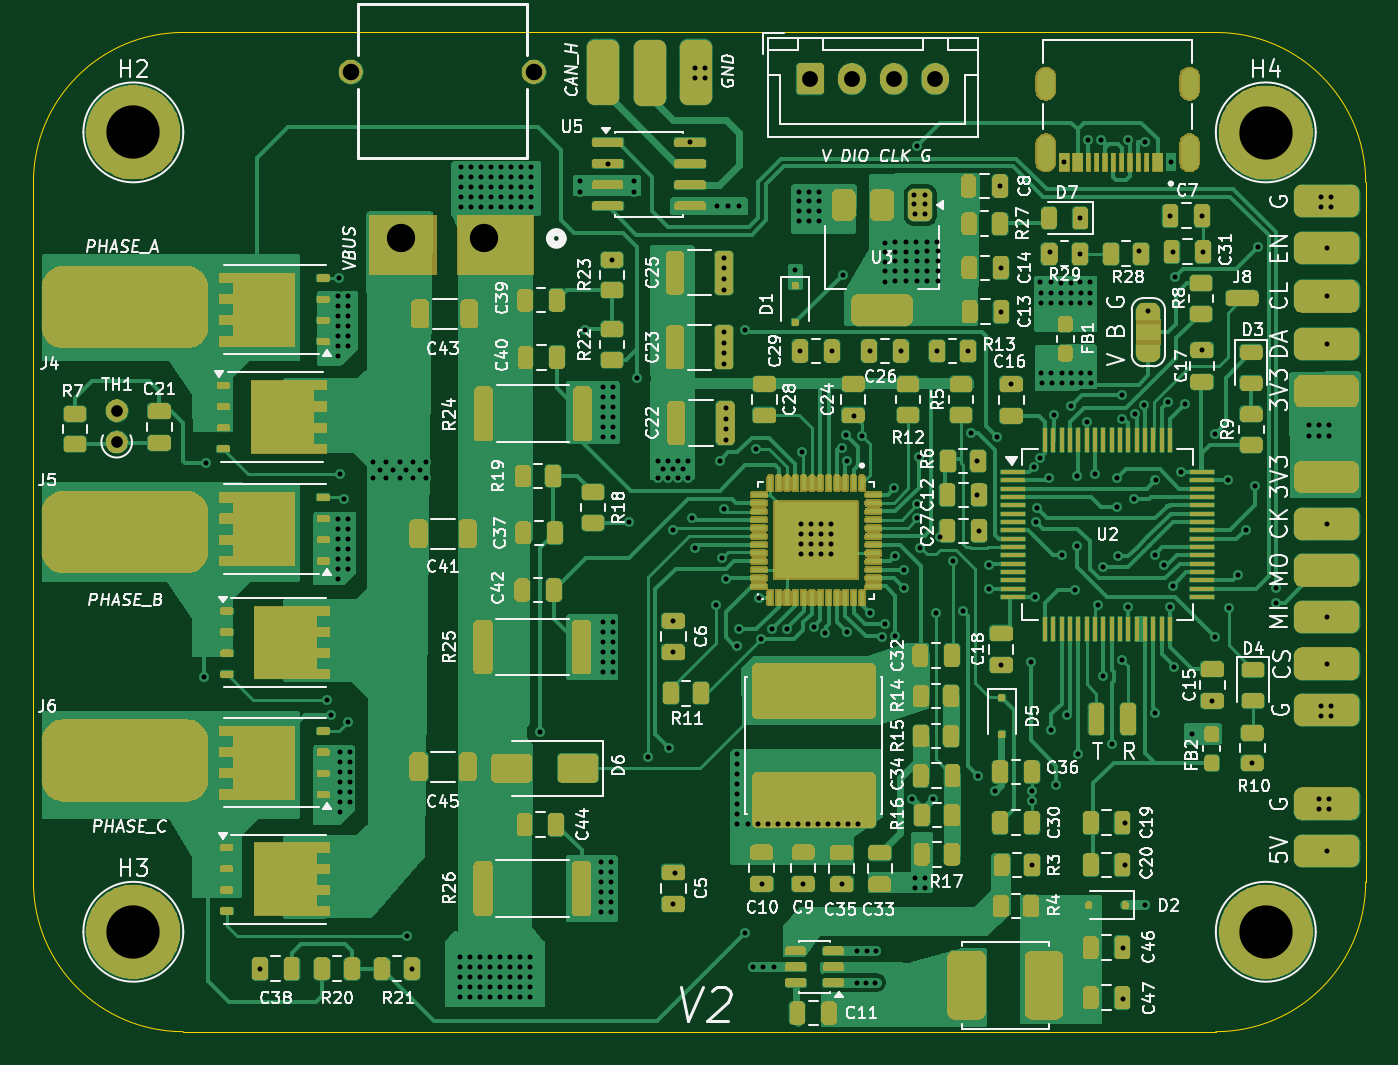
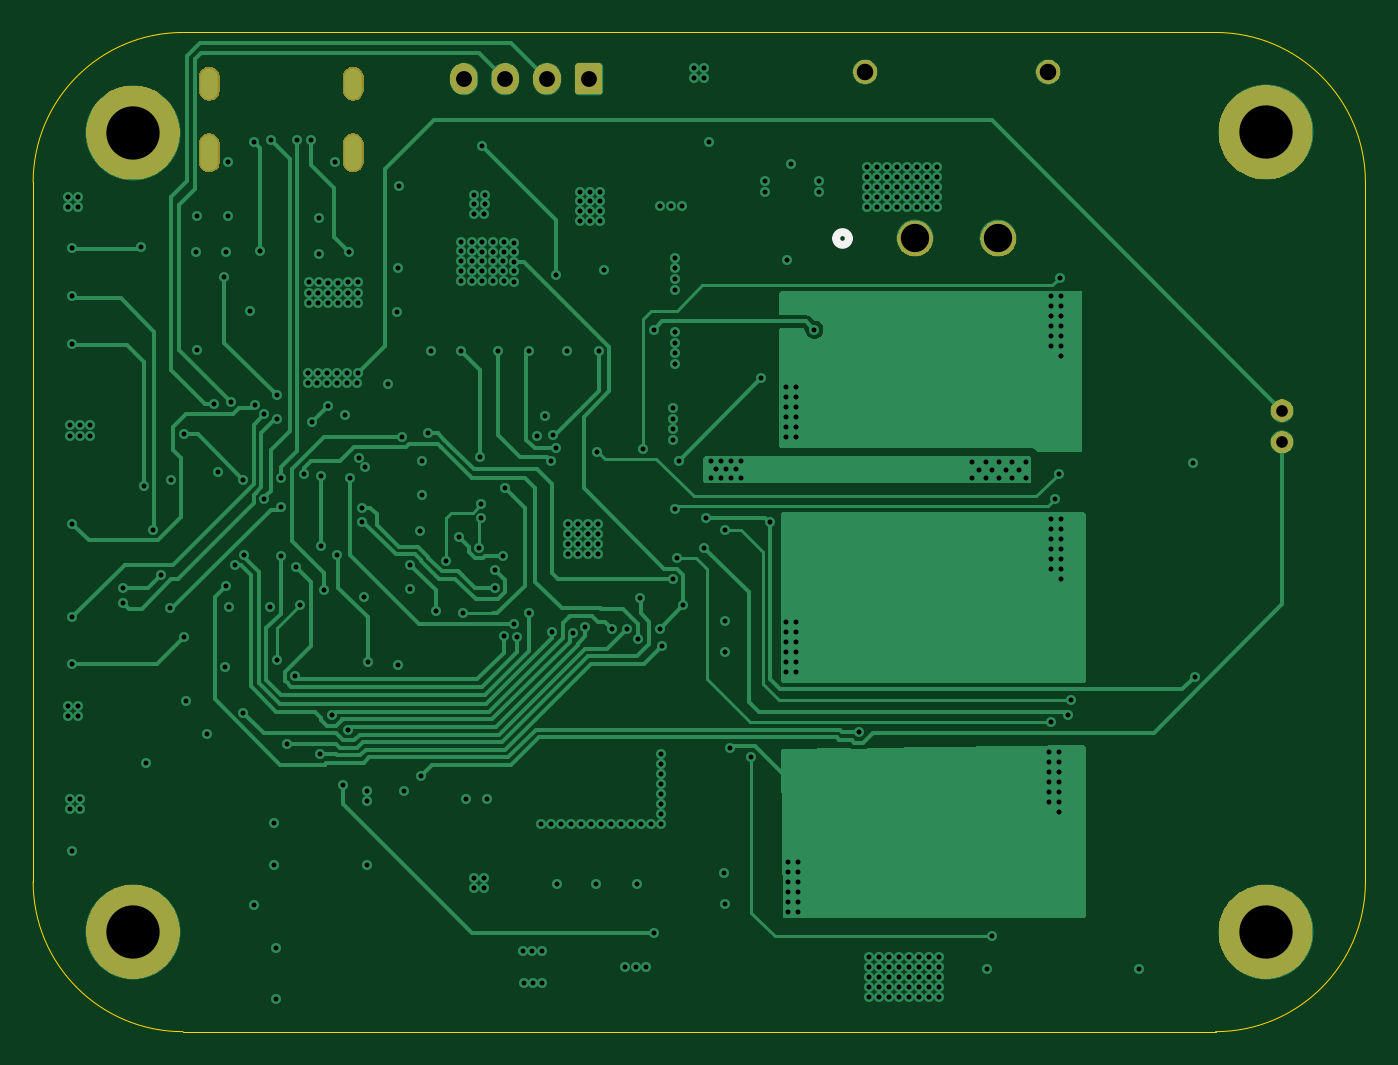
Circuit board: 13 layer files. Board 80.0 x 60.0 mm.
- bottom_copper: driver-bldc-foc-v2-B_Cu.gbr (45328 bytes)
- bottom_mask: driver-bldc-foc-v2-B_Mask.gbr (57538 bytes)
- paste: driver-bldc-foc-v2-B_Paste.gbr (505 bytes)
- bottom_silk: driver-bldc-foc-v2-B_Silkscreen.gbr (700 bytes)
- outline: driver-bldc-foc-v2-Edge_Cuts.gbr (897 bytes)
- top_copper: driver-bldc-foc-v2-F_Cu.gbr (119689 bytes)
- top_mask: driver-bldc-foc-v2-F_Mask.gbr (332379 bytes)
- paste: driver-bldc-foc-v2-F_Paste.gbr (17559 bytes)
- top_silk: driver-bldc-foc-v2-F_Silkscreen.gbr (196655 bytes)
- inner_copper: driver-bldc-foc-v2-In1_Cu.gbr (262034 bytes)
- inner_copper: driver-bldc-foc-v2-In2_Cu.gbr (277718 bytes)
- drill: driver-bldc-foc-v2-NPTH.drl (306 bytes)
- drill: driver-bldc-foc-v2-PTH.drl (9724 bytes)

=== bottom_copper: driver-bldc-foc-v2-B_Cu.gbr (45328 bytes, source omitted) ===
=== bottom_mask: driver-bldc-foc-v2-B_Mask.gbr (57538 bytes, source omitted) ===
=== paste: driver-bldc-foc-v2-B_Paste.gbr ===
%TF.GenerationSoftware,KiCad,Pcbnew,10.0.5-10.0.5~ubuntu24.04.1*%
%TF.CreationDate,2026-08-27T10:01:33+07:00*%
%TF.ProjectId,driver-bldc-foc-v2,64726976-6572-42d6-926c-64632d666f63,rev?*%
%TF.SameCoordinates,Original*%
%TF.FileFunction,Paste,Bot*%
%TF.FilePolarity,Positive*%
%FSLAX46Y46*%
G04 Gerber Fmt 4.6, Leading zero omitted, Abs format (unit mm)*
G04 Created by KiCad (PCBNEW 10.0.5-10.0.5~ubuntu24.04.1) date 2026-08-27 10:01:33*
%MOMM*%
%LPD*%
G01*
G04 APERTURE LIST*
G04 APERTURE END LIST*
M02*

=== bottom_silk: driver-bldc-foc-v2-B_Silkscreen.gbr ===
%TF.GenerationSoftware,KiCad,Pcbnew,10.0.5-10.0.5~ubuntu24.04.1*%
%TF.CreationDate,2026-08-27T10:01:34+07:00*%
%TF.ProjectId,driver-bldc-foc-v2,64726976-6572-42d6-926c-64632d666f63,rev?*%
%TF.SameCoordinates,Original*%
%TF.FileFunction,Legend,Bot*%
%TF.FilePolarity,Positive*%
%FSLAX46Y46*%
G04 Gerber Fmt 4.6, Leading zero omitted, Abs format (unit mm)*
G04 Created by KiCad (PCBNEW 10.0.5-10.0.5~ubuntu24.04.1) date 2026-08-27 10:01:34*
%MOMM*%
%LPD*%
G01*
G04 APERTURE LIST*
%ADD10C,0.508000*%
G04 APERTURE END LIST*
%TO.C,U6*%
D10*
X131780751Y-112370076D02*
G75*
G02*
X131018751Y-112370076I-381000J0D01*
G01*
X131018751Y-112370076D02*
G75*
G02*
X131780751Y-112370076I381000J0D01*
G01*
%TD*%
M02*

=== outline: driver-bldc-foc-v2-Edge_Cuts.gbr ===
%TF.GenerationSoftware,KiCad,Pcbnew,10.0.5-10.0.5~ubuntu24.04.1*%
%TF.CreationDate,2026-08-27T10:01:35+07:00*%
%TF.ProjectId,driver-bldc-foc-v2,64726976-6572-42d6-926c-64632d666f63,rev?*%
%TF.SameCoordinates,Original*%
%TF.FileFunction,Profile,NP*%
%FSLAX46Y46*%
G04 Gerber Fmt 4.6, Leading zero omitted, Abs format (unit mm)*
G04 Created by KiCad (PCBNEW 10.0.5-10.0.5~ubuntu24.04.1) date 2026-08-27 10:01:35*
%MOMM*%
%LPD*%
G01*
G04 APERTURE LIST*
%TA.AperFunction,Profile*%
%ADD10C,0.050000*%
%TD*%
G04 APERTURE END LIST*
D10*
X100000000Y-109000000D02*
X100000000Y-109000000D01*
G75*
G02*
X109000000Y-100000000I9000000J0D01*
G01*
X171000000Y-100000000D01*
G75*
G02*
X180000000Y-109000000I0J-9000000D01*
G01*
X180000000Y-151000000D01*
G75*
G02*
X171000000Y-160000000I-9000000J0D01*
G01*
X109000000Y-160000000D01*
G75*
G02*
X100000000Y-151000000I0J9000000D01*
G01*
X100000000Y-109000000D01*
M02*

=== top_copper: driver-bldc-foc-v2-F_Cu.gbr (119689 bytes, source omitted) ===
=== top_mask: driver-bldc-foc-v2-F_Mask.gbr (332379 bytes, source omitted) ===
=== paste: driver-bldc-foc-v2-F_Paste.gbr (17559 bytes, source omitted) ===
=== top_silk: driver-bldc-foc-v2-F_Silkscreen.gbr (196655 bytes, source omitted) ===
=== inner_copper: driver-bldc-foc-v2-In1_Cu.gbr (262034 bytes, source omitted) ===
=== inner_copper: driver-bldc-foc-v2-In2_Cu.gbr (277718 bytes, source omitted) ===
=== drill: driver-bldc-foc-v2-NPTH.drl ===
M48
; DRILL file KiCad 10.0.5-10.0.5~ubuntu24.04.1 date 2026-08-27T10:01:43
; FORMAT={-:-/ absolute / metric / decimal}
; #@! TF.CreationDate,2026-08-27T10:01:43+07:00
; #@! TF.GenerationSoftware,Kicad,Pcbnew,10.0.5-10.0.5~ubuntu24.04.1
; #@! TF.FileFunction,NonPlated,1,4,NPTH
FMAT,2
METRIC
%
G90
G05
M30

=== drill: driver-bldc-foc-v2-PTH.drl (9724 bytes, source omitted) ===
